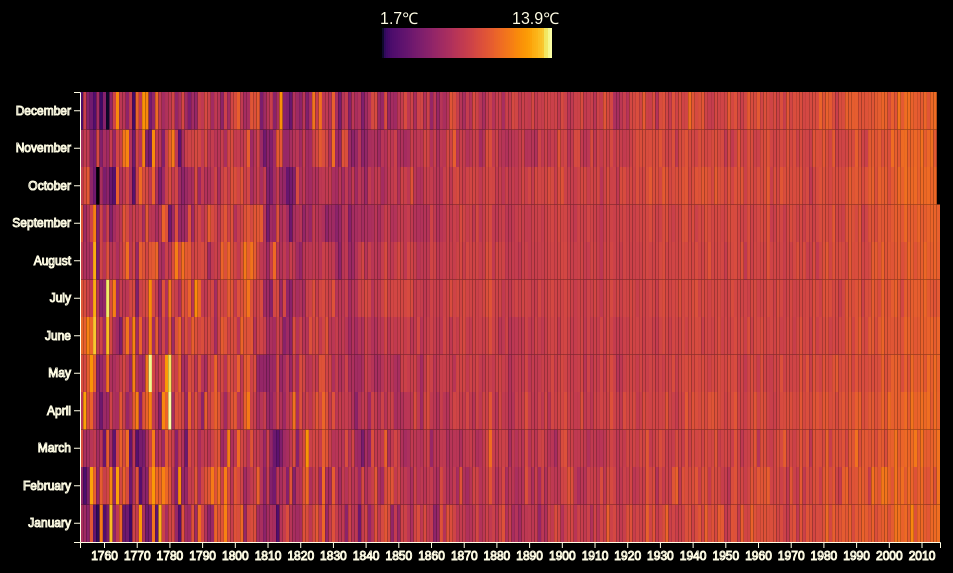
D3 v4 page, settled after 360 driven frames (6 s of simulated time); the page loaded 1 data file(s).


const parseMonth = d3.timeParse("%m");
const parseYear = d3.timeParse("%Y");

const formatData = (data, baseTemperature) => {
   data = data.monthlyVariance;
   data.forEach(function(d) {
      d.intYear = d.year;
      d.intMonth = d.month - 1;
      d.year = parseYear(d.year);
      d.month = parseMonth(d.month);
      d.temperature = baseTemperature + d.variance;
   });

   return data
}

const createScales = (data, scales) => {
   scales.xScale = scales.xScale.domain(data.map(d => d.year));
   scales.yScale = scales.yScale.domain(data.map(d => d.month));
   scales.colorScale = scales.colorScale.domain([
                           d3.min(data, d => d.temperature),
                           d3.max(data, d => d.temperature)
      ]);
   return scales;
}

/**
 * Creates the svg elements for the heatmap data.
 */
const renderSVG = (width, height, margin) => {
   return d3.select("body")
      .append("svg")
         .attr("width", width + margin.left + margin.right)
         .attr("height", height + margin.top + margin.bottom)
      .append("g")  // append a 'group' element to the svg
         .attr("transform",
               "translate(" + margin.left + "," + margin.top + ")");
}

/**
 * Creates the div element for the tooltip.
 */
const renderTip = () => {
   return d3.select("body").append("div")
    .attr("class", "tooltip")
    .attr("id", "tooltip")
    .style("opacity", 0);
}

/**
 * Transitions the tooltip into view.
 */
const tipTransitionIn = () => {
   tip.transition().duration(200)
         .style("opacity", .9);
}

const divHTML = (d) => {
   tip.html(`Year: ${d.intYear} <br/>
             Temp: ${Math.round(d.temperature * 100) / 100}℃`)
      .attr("data-year", d.intYear)
      .style("left", (d3.event.pageX + 5) + "px")
      .style("top", (d3.event.pageY - 48) + "px");
}

/**
 * Transitions the tooltip out of view.
 */
const tipTransitionOut = () => {
   tip.transition().duration(500)
         .style("opacity", 0);
}

const addData = (data, scales) => {
   svg.selectAll("cell")
      .data(data).enter()
      .append("rect")
      .attr("class", "cell")
      .attr("data-month",  d => d.intMonth)
      .attr("data-year", d => d.intYear)
      .attr("data-temp", d => d.temperature)
      .attr("x", d => scales.xScale(d.year))
      .attr("width", scales.xScale.bandwidth())
      .attr("y", d => scales.yScale(d.month))
      .attr("height", scales.yScale.bandwidth())
      .style("fill", d => scales.colorScale(d.temperature))
      .on("mouseover", function(d) {
         tipTransitionIn();
         divHTML(d);
       })
     .on("mouseout", function(d) {
         tipTransitionOut();
       });
}

/**
 * Renders x axis and moves it to bottom
 */
const appendXAxis = (height, xScale) => {
   svg.append("g")
      .attr("transform", "translate(0," + height + ")")
      .attr("id", "x-axis")
      .call(d3.axisBottom(xScale)
              .tickFormat(d3.timeFormat("%Y"))
              .tickValues(xScale.domain().filter((d,i) => !((i + 3) % 10))));
}

const appendYAxis = (yScale) => {
   svg.append("g")
      .attr("id", "y-axis")
      .call(d3.axisLeft(yScale)
              .tickFormat(d3.timeFormat('%B')));
}

const appendLegend = (margin) => {
   return d3.select("#legend")
   .append("svg")
    .attr("width", 200)
    .attr("height", 60)
   .append("g")
    .attr("transform", "translate(0," + margin.top + ")");
}

const createLegend = (data, colorScale, barWidth=2) => {
   let tempData = data.map(x => Math.round(x.temperature * 10) / 10)
                               .sort((a, b) => a - b)
                               .filter((v, i, a) => a.indexOf(v) === i);

   let legend = appendLegend(margin);

   legend.selectAll("legend")
      .data(tempData).enter()
   .append("rect")
      .attr("class", "legend")
      .attr("x", (d, i) => i * barWidth)
      .attr("width", barWidth)
      .attr("y", 0)
      .attr("height", 30)
      .style("fill", d => colorScale(d));

   legend.selectAll("text")
      .data([tempData[0], tempData[tempData.length - 1]]).enter()
      .append("text")
         .text((d) => d + "℃")
         .attr("x", (d, i) => {
            const diff = (i === 0) ? 0 : 40;
            return i * tempData.length * barWidth - diff;
         })
         .attr("y", (d, i) => -10)
         .attr("dy", ".35em");

      return legend;
}

const margin = {top: 20, right: 20, bottom: 30, left: 80};
const width = 960 - margin.left - margin.right;
const height = 500 - margin.top - margin.bottom;

let scales = {
   xScale: d3.scaleBand().range([0, width]),
   yScale: d3.scaleBand().range([height, 0]),
   colorScale: d3.scaleSequential(d3.interpolateInferno),
}

let svg = renderSVG(width, height, margin);
let tip = renderTip();

d3.json("data.json", function(error, data) {
   if (error) throw error;

   const baseTemperature = data.baseTemperature;
   data = formatData(data, baseTemperature);
   scales = createScales(data, scales);
   addData(data, scales);
   appendXAxis(height, scales.xScale);
   appendYAxis(scales.yScale);
   createLegend(data, scales.colorScale);
});



### data: data.json
{
 "baseTemperature": 8.66,
 "monthlyVariance": [
  {
   "year": 1753,
   "month": 1,
   "variance": -1.366
  },
  {
   "year": 1753,
   "month": 2,
   "variance": -2.223
  },
  {
   "year": 1753,
   "month": 3,
   "variance": 0.211
  },
  {
   "year": 1753,
   "month": 4,
   "variance": -0.958
  },
  {
   "year": 1753,
   "month": 5,
   "variance": 0.175
  },
  {
   "year": 1753,
   "month": 6,
   "variance": 1.049
  },
  {
   "year": 1753,
   "month": 7,
   "variance": 0.464
  },
  {
   "year": 1753,
   "month": 8,
   "variance": -0.526
  },
  "... 3,145 more items"
 ]
}